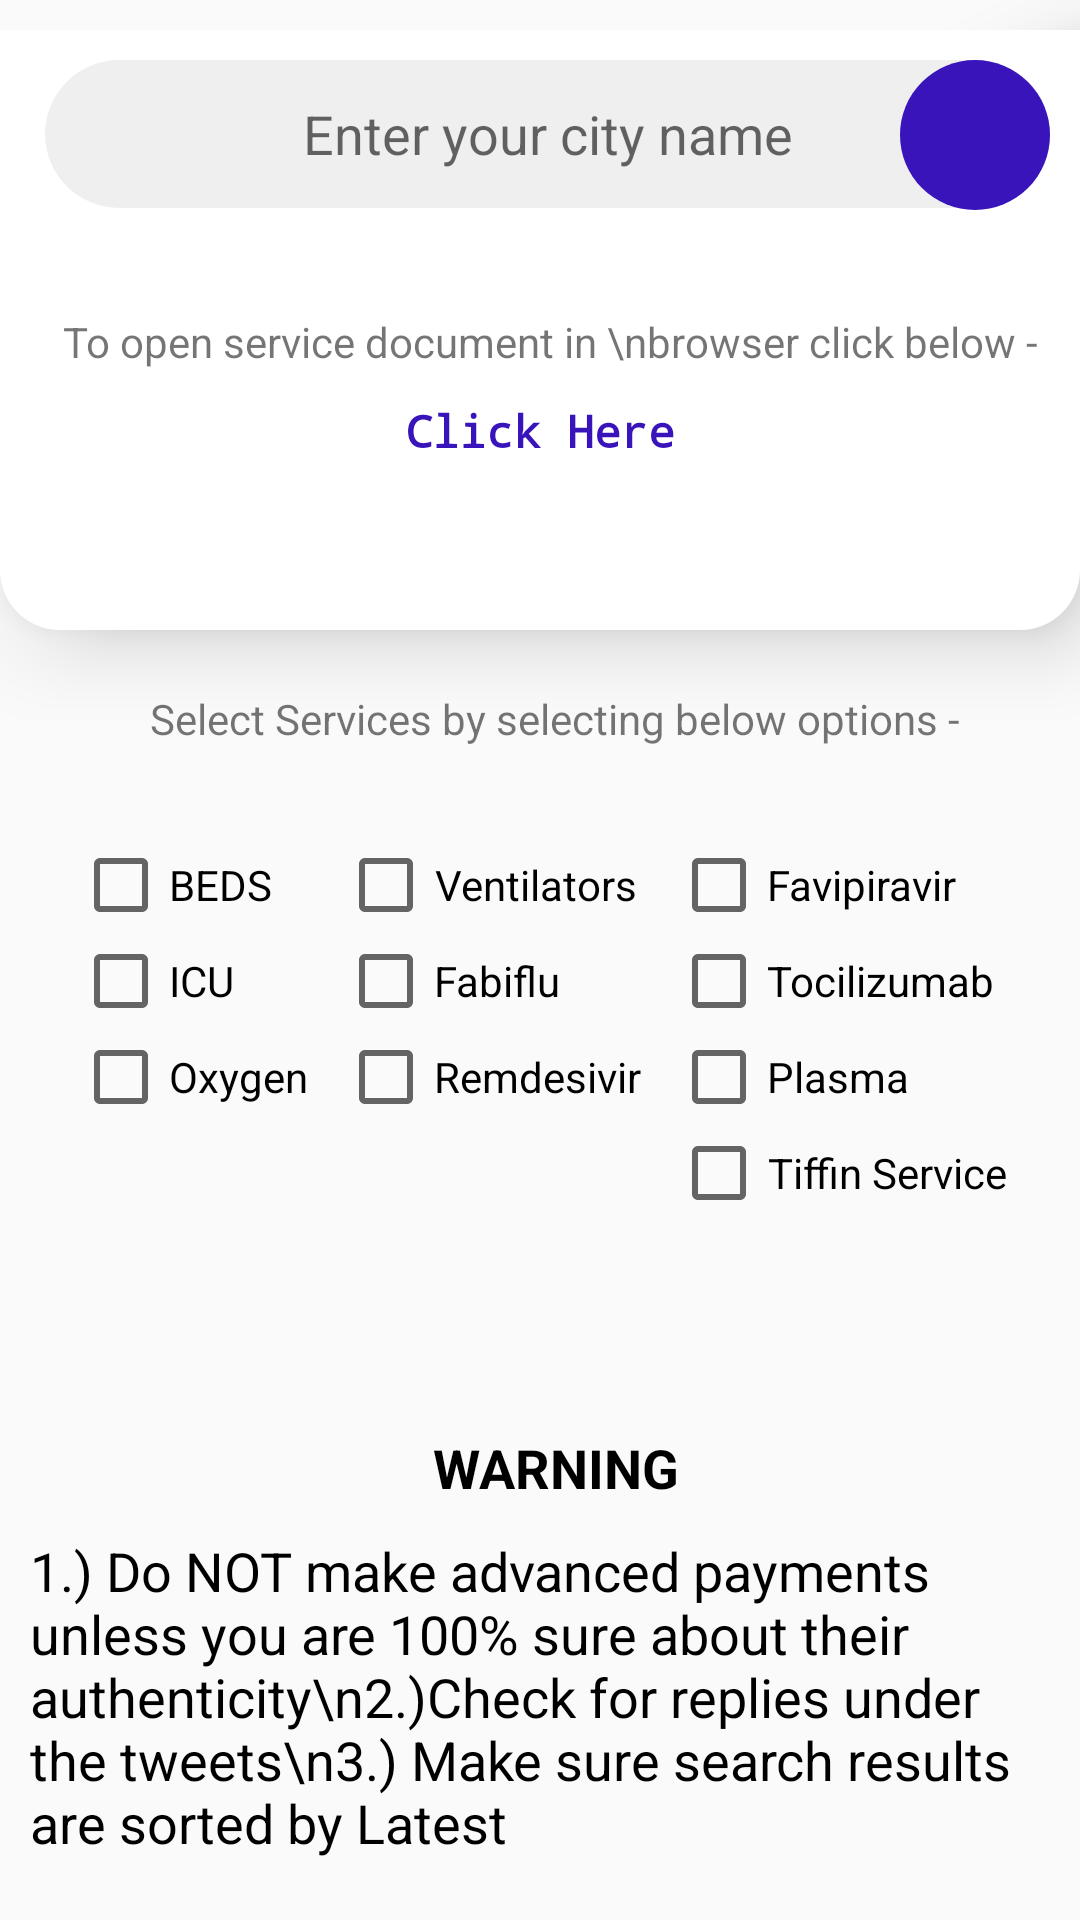

Android layout source for this screen:
<!-- AndroidManifest.xml: application theme Theme.CovidInfo -->
<!-- res/layout/activity_twitter_search.xml -->
<?xml version="1.0" encoding="utf-8"?>
<RelativeLayout xmlns:android="http://schemas.android.com/apk/res/android"
    xmlns:app="http://schemas.android.com/apk/res-auto"
    xmlns:tools="http://schemas.android.com/tools"
    android:layout_width="match_parent"
    android:layout_height="match_parent"
    tools:context=".TwitterSearchActivity">
    <androidx.core.widget.NestedScrollView
        android:layout_width="match_parent"
        android:layout_height="match_parent">

    <RelativeLayout
        android:layout_width="match_parent"
        android:layout_height="match_parent">

    <RelativeLayout

        android:visibility="visible"
        android:orientation="horizontal"
        android:elevation="15dp"
        android:id="@+id/lay"
        android:background="@drawable/laybg2"
        android:padding="10dp"
        android:layout_marginTop="10dp"
        android:layout_width="match_parent"
        android:layout_height="200dp">

        <TextView
            android:layout_width="match_parent"
            android:layout_height="wrap_content"
            android:id="@+id/txt"
            android:textAlignment="center"
            android:layout_below="@+id/linearLayout"
            android:text="To open service document in \nbrowser click below - "
            android:layout_marginStart="10dp"
            android:layout_marginTop="30dp"/>
        <TextView
            android:id="@+id/chrome"
            android:layout_width="wrap_content"
            android:layout_height="wrap_content"
            android:layout_below="@+id/txt"
            android:textSize="15dp"
            android:typeface="monospace"
            android:layout_centerHorizontal="true"
            android:layout_marginStart="10dp"
            android:layout_marginTop="10dp"
            android:textColor="#3814BA"
            android:textStyle="bold"
            android:text="Click Here"/>
        <RelativeLayout
            android:id="@+id/linearLayout"
            android:layout_width="match_parent"
            android:layout_height="wrap_content"
            android:layout_alignParentStart="true"
            android:layout_marginStart="5dp"

            android:layout_marginBottom="5dp"
            android:background="@drawable/round"
            android:orientation="horizontal">



            <EditText
                android:id="@+id/city"
                android:layout_width="wrap_content"
                android:layout_height="wrap_content"
                android:layout_weight="8"
                android:layout_centerHorizontal="true"
                android:layout_marginTop="5dp"
                android:layout_marginStart="15dp"
                android:background="@null"
                android:ems="10"

                android:hint="Enter your city name"
                android:layout_centerVertical="true"
                android:inputType="textCapSentences|textMultiLine"
                android:maxLength="2000"
                android:textAlignment="center"
                android:maxLines="4"
                android:paddingLeft="10dp"
                android:paddingTop="10dp"
                android:paddingRight="10dp"
                android:paddingBottom="10dp" />

        </RelativeLayout>

        <ImageButton
            android:id="@+id/search2"
            android:layout_width="50dp"
            android:layout_height="50dp"
            android:layout_alignParentEnd="true"
            android:background="@drawable/round2"
            android:layout_marginStart="10dp"
            app:srcCompat="@drawable/ic_baseline_search_24" />

    </RelativeLayout>

    <TextView
        android:layout_width="match_parent"
        android:layout_height="wrap_content"
        android:textAlignment="center"
        android:layout_below="@+id/lay"
        android:id="@+id/txt11"
        android:layout_marginTop="20dp"
        android:text="Select Services by selecting below options -"
        android:layout_marginStart="10dp"/>
    <LinearLayout
        android:layout_width="wrap_content"
        android:layout_below="@+id/txt11"
        android:padding="10dp"
        android:id="@+id/linearLayout2"
        android:layout_marginTop="20dp"
        android:layout_centerHorizontal="true"
        android:orientation="horizontal"
        android:layout_height="wrap_content">

        <LinearLayout

            android:layout_width="wrap_content"
            android:orientation="vertical"
            android:layout_centerHorizontal="true"
            android:layout_height="wrap_content">

            <CheckBox
                android:id="@+id/bed"
                android:layout_width="wrap_content"
                android:gravity="center"
                android:layout_height="wrap_content"
                android:text="BEDS"/>

            <CheckBox
                android:id="@+id/icu"
                android:layout_width="wrap_content"
                android:gravity="center"
                android:layout_height="wrap_content"
                android:text="ICU"/>

            <CheckBox
                android:id="@+id/oxygen"
                android:layout_width="wrap_content"
                android:gravity="center"
                android:layout_height="wrap_content"
                android:text="Oxygen"/>


        </LinearLayout>

        <LinearLayout
            android:layout_below="@+id/txt11"
            android:layout_width="wrap_content"
            android:orientation="vertical"
            android:layout_centerHorizontal="true"

            android:layout_marginStart="10dp"
            android:layout_height="wrap_content">

            <CheckBox
                android:id="@+id/ventilators"
                android:layout_width="wrap_content"
                android:gravity="center"
                android:layout_height="wrap_content"
                android:text="Ventilators"/>

            <CheckBox
                android:id="@+id/fabiflu"
                android:layout_width="wrap_content"
                android:gravity="center"
                android:layout_height="wrap_content"
                android:text="Fabiflu"/>

            <CheckBox
                android:id="@+id/remdesivir"
                android:layout_width="wrap_content"
                android:gravity="center"
                android:layout_height="wrap_content"
                android:text="Remdesivir"/>


        </LinearLayout>
        <LinearLayout
            android:layout_below="@+id/txt11"
            android:layout_width="wrap_content"
            android:orientation="vertical"
            android:layout_centerHorizontal="true"

            android:layout_marginStart="10dp"
            android:layout_height="wrap_content">

            <CheckBox
                android:id="@+id/Favipiravir"
                android:layout_width="wrap_content"
                android:gravity="center"
                android:layout_height="wrap_content"
                android:text="Favipiravir"/>

            <CheckBox
                android:id="@+id/Tocilizumab"
                android:layout_width="wrap_content"
                android:gravity="center"
                android:layout_height="wrap_content"
                android:text="Tocilizumab"/>

            <CheckBox
                android:id="@+id/plasma"
                android:layout_width="wrap_content"
                android:gravity="center"
                android:layout_height="wrap_content"
                android:text="Plasma"/>

            <CheckBox
                android:id="@+id/tiffin"
                android:layout_width="wrap_content"
                android:gravity="center"
                android:layout_height="wrap_content"
                android:text="Tiffin Service"/>

        </LinearLayout>
    </LinearLayout>

    <TextView
        android:layout_width="match_parent"
        android:layout_height="wrap_content"
        android:id="@+id/txt13"
        android:textAlignment="center"
        android:text="WARNING"
        android:textSize="18dp"
        android:textStyle="bold"
        android:textColor="#000000"
        android:layout_below="@+id/linearLayout2"
        android:layout_marginStart="10dp"
        android:layout_marginTop="60dp"/>
    <TextView
        android:layout_width="match_parent"
        android:layout_height="wrap_content"
        android:id="@+id/txt14"
        android:layout_margin="10dp"
        android:text="1.) Do NOT make advanced payments unless you are 100% sure about their authenticity\n2.)Check for replies under the tweets\n3.) Make sure search results are sorted by Latest"
        android:textSize="18dp"

        android:textColor="#000000"
        android:layout_below="@+id/txt13"
        android:layout_marginStart="10dp"
        android:layout_marginTop="30dp"/>

    </RelativeLayout>
    </androidx.core.widget.NestedScrollView>
</RelativeLayout>
<!-- resources referenced by this layout -->
<resources>
  <!-- drawable laybg2 (drawable) -->
  <shape xmlns:android="http://schemas.android.com/apk/res/android">
      <solid android:color="#fff"/>
      <corners android:bottomRightRadius="20dp" android:bottomLeftRadius="20dp"/>
  
  
  </shape>
  <!-- drawable round (drawable) -->
  <?xml version="1.0" encoding="utf-8"?>
  <shape xmlns:android="http://schemas.android.com/apk/res/android">
      <solid android:color="#60D8D4D4"/>
      <corners android:radius="900dp"/>
  
  </shape>
  <!-- drawable round2 (drawable) -->
  <?xml version="1.0" encoding="utf-8"?>
  <shape xmlns:android="http://schemas.android.com/apk/res/android">
      <solid android:color="#3814BA"/>
      <corners android:radius="900dp"/>
  </shape>
  <style name="Theme.CovidInfo" parent="Theme.AppCompat.DayNight.NoActionBar">
          
          <item name="colorPrimary">@color/purple_500</item>
          <item name="colorPrimaryVariant">@color/purple_700</item>
          <item name="colorOnPrimary">@color/white</item>
          
          <item name="colorSecondary">@color/teal_200</item>
          <item name="colorSecondaryVariant">@color/teal_700</item>
          <item name="colorOnSecondary">@color/black</item>
          
          <item name="android:statusBarColor" tools:targetApi="l">?attr/colorPrimaryVariant</item>
          
      </style>
  <!-- not gathered from this repository: default colours our renderer supplied (Android Studio template values) -->
  <color name="purple_500">#FF6200EE</color>
  <color name="purple_700">#FF3700B3</color>
  <color name="teal_200">#FF03DAC5</color>
  <color name="teal_700">#FF018786</color>
  <color name="black">#FF000000</color>
  <color name="white">#FFFFFFFF</color>
</resources>
